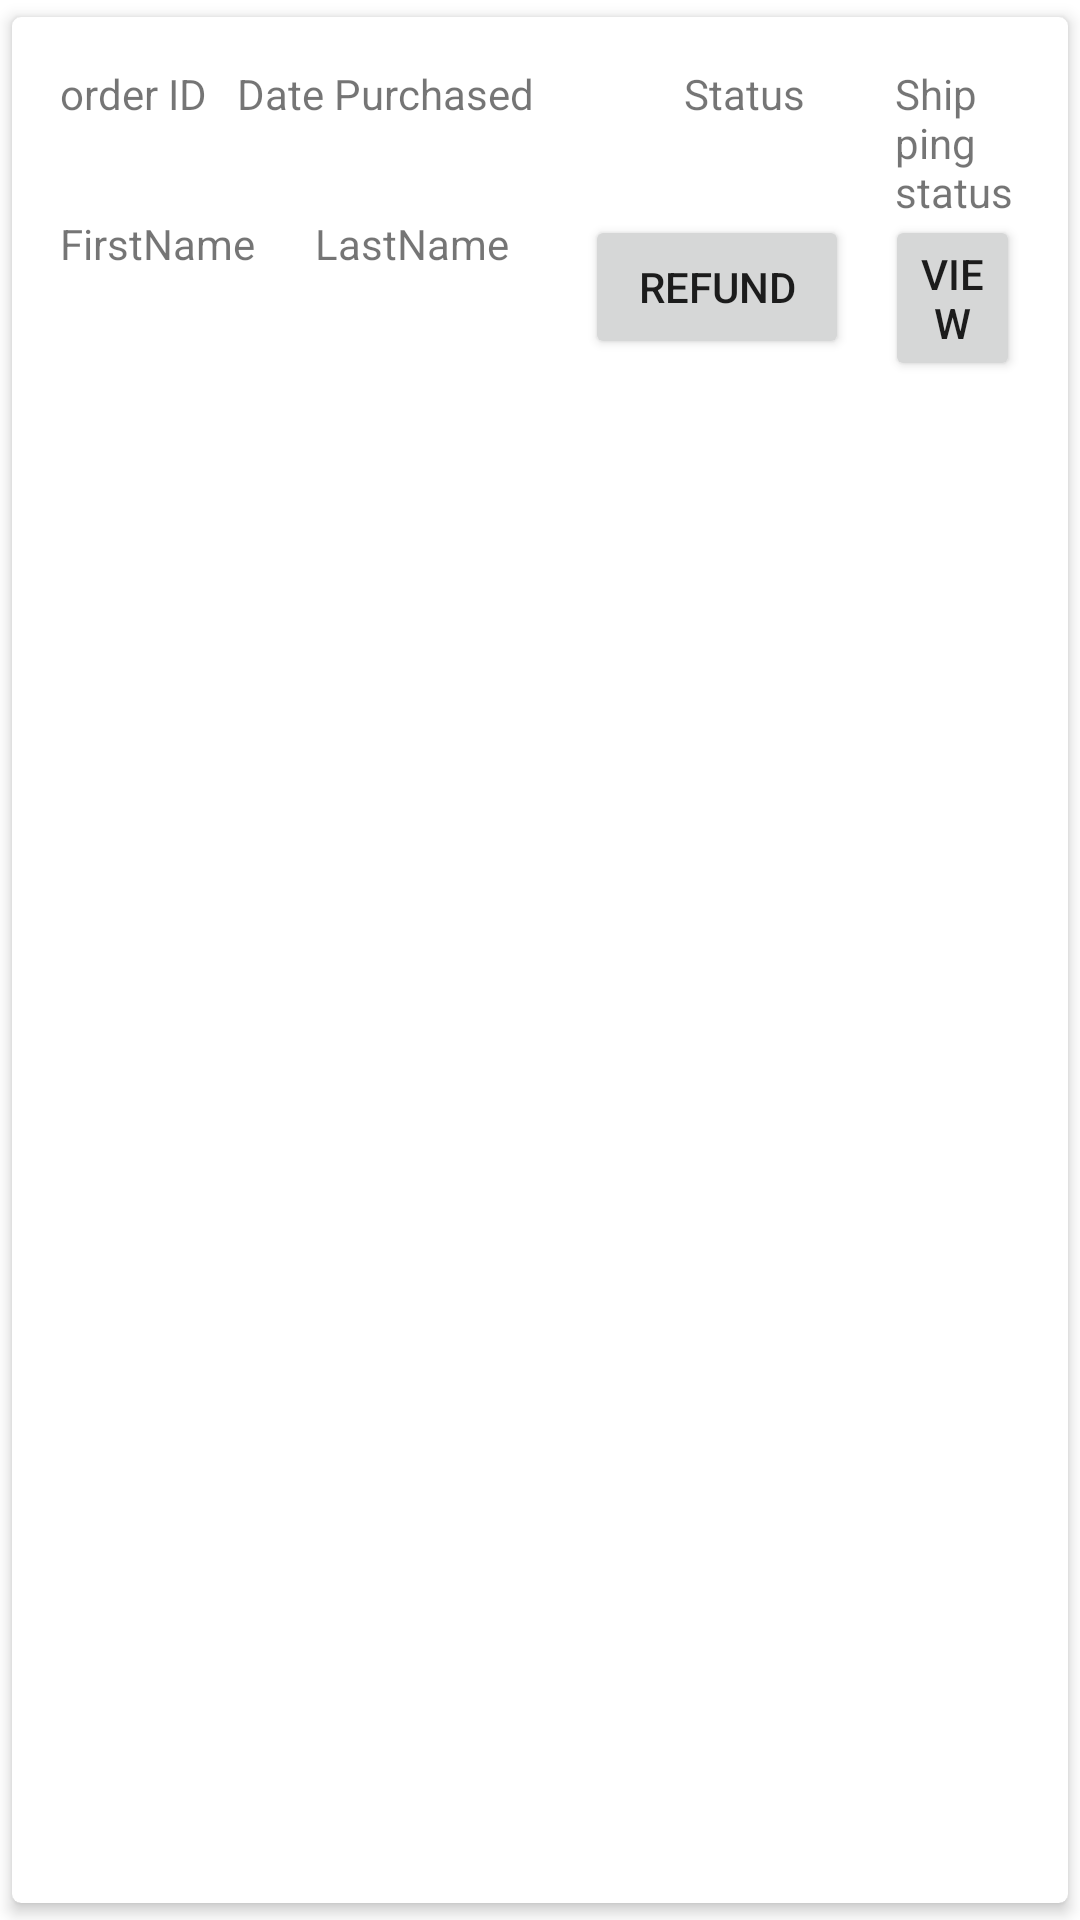

Layout XML and referenced resources for this Android screen:
<!-- AndroidManifest.xml: application theme Theme.EE12test -->
<!-- res/layout/order_row.xml -->
<?xml version="1.0" encoding="utf-8"?>
<androidx.cardview.widget.CardView xmlns:android="http://schemas.android.com/apk/res/android"
    xmlns:tools="http://schemas.android.com/tools"
    android:layout_width="match_parent"
    android:layout_height="wrap_content"
    xmlns:app="http://schemas.android.com/apk/res-auto"
    android:orientation="vertical"
    android:id="@+id/orders_mainLayout"
    app:cardCornerRadius="3dp"
    app:cardElevation="3dp"
    app:cardUseCompatPadding="true">

    <RelativeLayout
        android:layout_width="match_parent"
        android:layout_height="wrap_content"
        android:padding="16sp">


    <TextView
        android:id="@+id/Orders_id_admin"
        android:layout_width="wrap_content"
        android:layout_height="wrap_content"
        android:text="order ID" />

    <TextView
        android:id="@+id/orders_datepurchased_admin"
        android:layout_width="wrap_content"
        android:layout_height="wrap_content"
        android:text="Date Purchased"
        android:layout_toRightOf="@+id/Orders_id_admin"
        android:layout_toEndOf="@+id/Orders_id_admin"
        android:layout_marginLeft="10dp"
        android:layout_marginStart="10dp" />

    <TextView
        android:id="@+id/orders_status_admin"
        android:layout_width="wrap_content"
        android:layout_height="wrap_content"
        android:text="Status"
        android:layout_toRightOf="@+id/orders_datepurchased_admin"
        android:layout_toEndOf="@+id/orders_datepurchased_admin"
        android:layout_marginLeft="50dp"
        android:layout_marginStart="50dp"/>

    <TextView
        android:id="@+id/orders_shippingstatus_admin"
        android:layout_width="wrap_content"
        android:layout_height="wrap_content"
        android:text="Shipping status"
        android:layout_toRightOf="@+id/orders_status_admin"
        android:layout_toEndOf="@+id/orders_status_admin"
        android:layout_marginLeft="30dp"
        android:layout_marginStart="30dp" />

    <TextView
        android:id="@+id/orders_custFName_admin"
        android:layout_width="wrap_content"
        android:layout_height="wrap_content"
        android:text="FirstName"
        android:layout_marginTop="50dp" />

    <TextView
        android:id="@+id/orders_custLName_admin"
        android:layout_width="wrap_content"
        android:layout_height="wrap_content"
        android:text="LastName"
        android:layout_toRightOf="@+id/orders_custFName_admin"
        android:layout_toEndOf="@+id/orders_custFName_admin"
        android:layout_marginLeft="20dp"
        android:layout_marginStart="20dp"
        android:layout_marginTop="50dp"/>

    <Button
        android:id="@+id/orders_viewOrder_adminbtn"
        android:layout_width="wrap_content"
        android:layout_height="wrap_content"
        android:text="View"
        android:layout_marginLeft="20dp"
        android:layout_marginStart="275dp"
        android:layout_marginTop="50dp"/>

    <Button
        android:id="@+id/orders_refund_adminbtn"
        android:layout_width="wrap_content"
        android:layout_height="wrap_content"
        android:text="Refund"
        android:layout_marginLeft="20dp"
        android:layout_marginStart="175dp"
        android:layout_marginTop="50dp" />

    </RelativeLayout>

</androidx.cardview.widget.CardView>
<!-- resources referenced by this layout -->
<resources>
  <style name="Theme.EE12test" parent="Theme.MaterialComponents.DayNight.DarkActionBar">
          
          <item name="colorPrimary">@color/purple_500</item>
          <item name="colorPrimaryVariant">@color/purple_700</item>
          <item name="colorOnPrimary">@color/white</item>
          
          <item name="colorSecondary">@color/teal_200</item>
          <item name="colorSecondaryVariant">@color/teal_700</item>
          <item name="colorOnSecondary">@color/black</item>
          
          <item name="android:statusBarColor" tools:targetApi="l">?attr/colorPrimaryVariant</item>
          
      </style>
  <!-- not gathered from this repository: default colours our renderer supplied (Android Studio template values) -->
  <color name="purple_500">#FF6200EE</color>
  <color name="purple_700">#FF3700B3</color>
  <color name="teal_200">#FF03DAC5</color>
  <color name="teal_700">#FF018786</color>
  <color name="black">#FF000000</color>
  <color name="white">#FFFFFFFF</color>
</resources>
